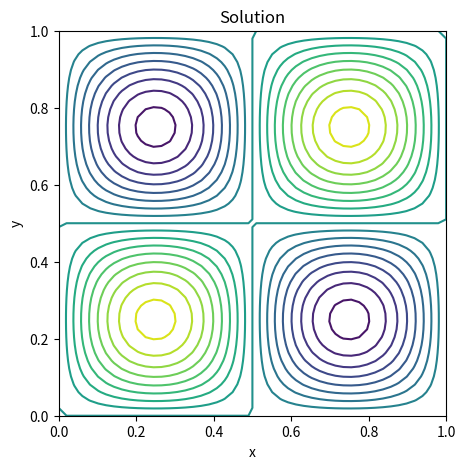
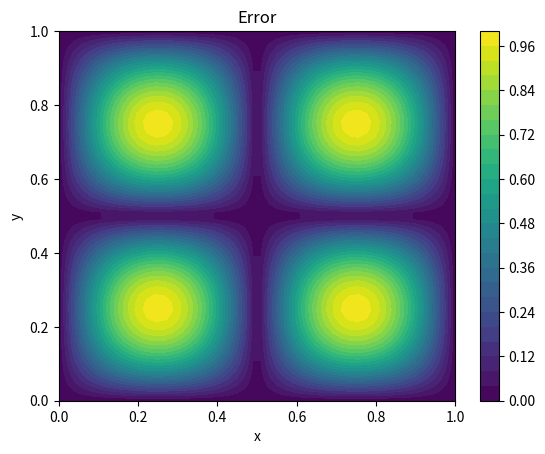

The script that saved these images, in order:
# [redacted]

"""
Poisson solving: -Laplace(u) = f
                    u = 0
"""
from numpy import sin, pi, linspace, meshgrid, zeros, ones, reshape, abs
from scipy.sparse import diags, eye, kron
from scipy.sparse.linalg import spsolve
import matplotlib.pyplot as plt

# rhs
f = lambda x,y: sin(2.0*pi*x) * sin(2.0*pi*y)

# Exact sol
uexact = lambda x,y : 1.0/(2.0*(2.0*pi)**2) * sin(2.0*pi*x) * sin(2.0*pi*y)

# domain
xmin, xmax = 0.0, 1.0
ymin, ymax = 0.0, 1.0

# Mesh size
nx = 50
ny = 50

dx, dy = (xmax-xmin)/(nx-1), (ymax-ymin)/(ny-1)
x = linspace(xmin, xmax, nx)
y = linspace(ymin, ymax, ny)
X, Y = meshgrid(x,y, indexing='ij')

print("Grid size = ", nx, "x", ny)
print("dx, dy    = ", dx, dy)

# No. of interior points
mx, my = nx-2, ny-2

Dxx = (1.0/dx**2) * diags([ones(mx), -2.0*ones(mx), ones(mx)],[-1,0,1],(mx,mx))
Dyy = (1.0/dy**2) * diags([ones(my), -2.0*ones(my), ones(my)], [-1,0,1],(my,my))
Ix, Iy = eye(mx), eye(my)

A = -kron(Iy, Dxx) - kron(Dyy, Ix) # fact from numerical analysis (tensor product notation)

# rhs vector
b = zeros((mx,my))      # loops can be avoided altogether by using X,Y whenever needed
for j in range(1,my+1):
    for i in range(1,mx+1):
        b[i-1,j-1] = f(x[i],y[j])

b = reshape(b, mx*my, order='F')

# uexact calculation
uexact_ = zeros((nx,ny))    # loops can be avoided altogether by using X,Y whenever needed
for j in range(1,my+1):
    for i in range(1,mx+1):
        uexact_[i,j] = f(x[i],y[j])

# uexact_ = reshape(uexact_, mx*my, order='F')

# solve
sol = spsolve(A,b)

# Reshape to array
u = zeros((nx,ny))  # BCs are 0
u[1:-1,1:-1] = reshape(sol, (mx,my), order='F')
print('Max error = ', abs(u-uexact_).max())


# Contour plot solution
plt.figure(figsize=(5,5))
plt.title("Solution")
plt.contour(X,Y,u,20)
plt.xlabel("x"); plt.ylabel("y")

# Color plot error
plt.figure()
plt.title("Error")
cs = plt.contourf(X,Y, abs(u-uexact_), levels=30)
plt.colorbar(cs)
plt.xlabel("x"); plt.ylabel("y")

plt.show()